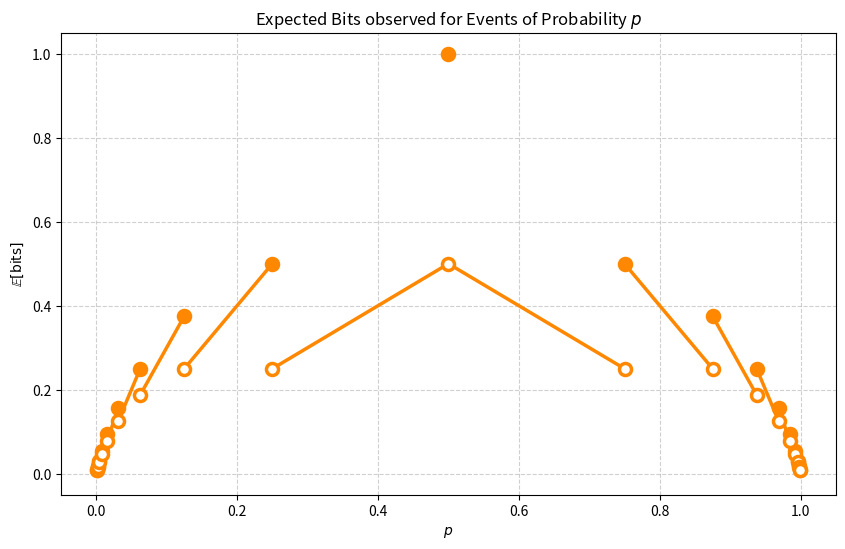

Python code for this plot:
import numpy as np
import matplotlib.pyplot as plt

line_width = 2.5
color = "#ff8800"

# Define function
def f(p):
    return np.floor(-np.log2(p)) * p + np.floor(-np.log2(1 - p)) * (1 - p)

# Domain excluding 0 and 1
p = np.linspace(1e-6, 1 - 1e-6, 20000)
y = f(p)

# Identify dyadic rationals for discontinuities
max_power = 10
dyadics = []
for n in range(1, max_power + 1):
    dyadics.append(2**-n)
    dyadics.append(1 - 2**-n)
dyadics = np.array(sorted(set(dyadics)))

# Remove dyadic points from plot line by inserting NaNs (to break vertical jumps)
p_plot = p.copy()
y_plot = y.copy()
for d in dyadics:
    idx = np.argmin(np.abs(p - d))
    y_plot[idx] = np.nan  # break the line at discontinuity

# Plot function with thicker line
plt.figure(figsize=(10, 6))
plt.plot(p_plot, y_plot, color=color, linewidth=line_width)

# Compute function values and limits at dyadics
filled_x = []
filled_y = []
empty_x = []
empty_y = []

for d in dyadics:
    if d <= 0 or d >= 1:
        continue
    val = f(d)
    filled_x.append(d)
    filled_y.append(val)

    # Left and right limits
    eps = 1e-12
    left_val = f(d - eps) if d - eps > 0 else None
    right_val = f(d + eps) if d + eps < 1 else None

    # Left-continuous at p=2^-n, right-continuous at p=1-2^-m
    if np.isclose(d, 2**-np.round(-np.log2(d))):  # of form 2^-n
        if right_val is not None:
            empty_x.append(d)
            empty_y.append(right_val)
    else:  # of form 1-2^-m
        if left_val is not None:
            empty_x.append(d)
            empty_y.append(left_val)

# Scatter filled dots (larger, with edge for emphasis)
plt.scatter(filled_x, filled_y, facecolors=color, edgecolors=color,
            linewidths=line_width, zorder=3, s=30*line_width, marker="o")

# Scatter outlined dots (limits)
plt.scatter(empty_x, empty_y, facecolors="white", edgecolors=color,
            linewidths=line_width, zorder=3, s=30*line_width, marker="o")

# Labels
plt.xlabel("$p$")
plt.ylabel(r"$\mathbb{E}[\mathrm{bits}]$")
plt.title(r"Expected Bits observed for Events of Probability $p$")
plt.grid(True, linestyle="--", alpha=0.6)

# Save as SVG
svg_path = "./expected_bits_plot.svg"
plt.savefig(svg_path, format="svg")
plt.show()
plt.close()
